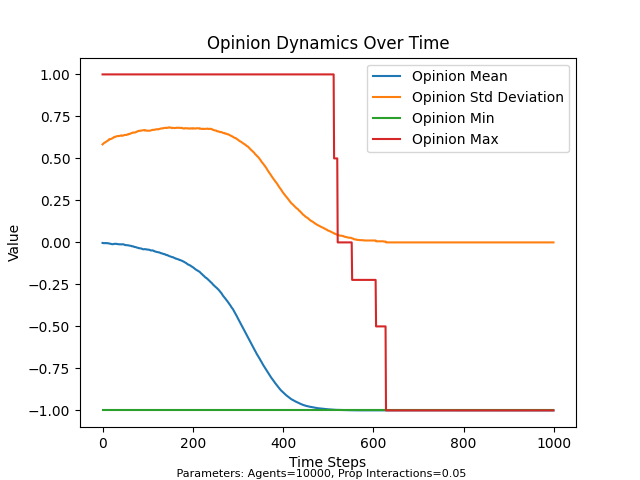

Source data for this figure (header and first rows):
Time Step, Opinion Mean, Opinion SD, Opinion Min, Opinion Max, Friends Mean, Friends SD
0, -0.003208, 0.5834, -1.0, 1.0, 10.04, 3.174
1, -0.003199, 0.5859, -1.0, 1.0, 10.04, 3.174
2, -0.004462, 0.5878, -1.0, 1.0, 10.04, 3.174
3, -0.004491, 0.5911, -1.0, 1.0, 10.04, 3.174
4, -0.004166, 0.5925, -1.0, 1.0, 10.04, 3.174
5, -0.004466, 0.5948, -1.0, 1.0, 10.04, 3.174
6, -0.003564, 0.5954, -1.0, 1.0, 10.04, 3.174
7, -0.003963, 0.5971, -1.0, 1.0, 10.04, 3.174
8, -0.005087, 0.5993, -1.0, 1.0, 10.04, 3.174
9, -0.004695, 0.6017, -1.0, 1.0, 10.04, 3.174
10, -0.004087, 0.6032, -1.0, 1.0, 10.04, 3.174
11, -0.005145, 0.6045, -1.0, 1.0, 10.04, 3.174
12, -0.004697, 0.6057, -1.0, 1.0, 10.04, 3.174
13, -0.005934, 0.6094, -1.0, 1.0, 10.04, 3.174
14, -0.006637, 0.6113, -1.0, 1.0, 10.04, 3.174
15, -0.006283, 0.6147, -1.0, 1.0, 10.04, 3.174
16, -0.006562, 0.6136, -1.0, 1.0, 10.04, 3.174
17, -0.008023, 0.6149, -1.0, 1.0, 10.04, 3.174
18, -0.00861, 0.6149, -1.0, 1.0, 10.04, 3.174
19, -0.009026, 0.6164, -1.0, 1.0, 10.04, 3.174
20, -0.01006, 0.6172, -1.0, 1.0, 10.04, 3.174
21, -0.01099, 0.6189, -1.0, 1.0, 10.04, 3.174
22, -0.01085, 0.6203, -1.0, 1.0, 10.04, 3.174
23, -0.01043, 0.6215, -1.0, 1.0, 10.04, 3.174
24, -0.01009, 0.6237, -1.0, 1.0, 10.04, 3.174
25, -0.009722, 0.6252, -1.0, 1.0, 10.04, 3.174
26, -0.008408, 0.6276, -1.0, 1.0, 10.04, 3.174
27, -0.00835, 0.6268, -1.0, 1.0, 10.04, 3.174
28, -0.007756, 0.6293, -1.0, 1.0, 10.04, 3.174
29, -0.007805, 0.6296, -1.0, 1.0, 10.04, 3.174
30, -0.008377, 0.63, -1.0, 1.0, 10.04, 3.174
31, -0.009794, 0.6312, -1.0, 1.0, 10.04, 3.174
32, -0.008973, 0.6321, -1.0, 1.0, 10.04, 3.174
33, -0.009946, 0.633, -1.0, 1.0, 10.04, 3.174
34, -0.01054, 0.6332, -1.0, 1.0, 10.04, 3.174
35, -0.01113, 0.6325, -1.0, 1.0, 10.04, 3.174
36, -0.01049, 0.6334, -1.0, 1.0, 10.04, 3.174
37, -0.01095, 0.6334, -1.0, 1.0, 10.04, 3.174
38, -0.01178, 0.6338, -1.0, 1.0, 10.04, 3.174
39, -0.01106, 0.6348, -1.0, 1.0, 10.04, 3.174
40, -0.01161, 0.6358, -1.0, 1.0, 10.04, 3.174
41, -0.01242, 0.6359, -1.0, 1.0, 10.04, 3.174
42, -0.01224, 0.6371, -1.0, 1.0, 10.04, 3.174
43, -0.0112, 0.635, -1.0, 1.0, 10.04, 3.174
44, -0.01112, 0.6349, -1.0, 1.0, 10.04, 3.174
45, -0.01099, 0.635, -1.0, 1.0, 10.04, 3.174
46, -0.01205, 0.6366, -1.0, 1.0, 10.04, 3.174
47, -0.01251, 0.6377, -1.0, 1.0, 10.04, 3.174
48, -0.01293, 0.6389, -1.0, 1.0, 10.04, 3.174
49, -0.01491, 0.6394, -1.0, 1.0, 10.04, 3.174
50, -0.01499, 0.6397, -1.0, 1.0, 10.04, 3.174
51, -0.0162, 0.6398, -1.0, 1.0, 10.04, 3.174
52, -0.0163, 0.6396, -1.0, 1.0, 10.04, 3.174
53, -0.01675, 0.6393, -1.0, 1.0, 10.04, 3.174
54, -0.01711, 0.6413, -1.0, 1.0, 10.04, 3.174
55, -0.01723, 0.642, -1.0, 1.0, 10.04, 3.174
56, -0.01701, 0.642, -1.0, 1.0, 10.04, 3.174
57, -0.0177, 0.6446, -1.0, 1.0, 10.04, 3.174
58, -0.01851, 0.6439, -1.0, 1.0, 10.04, 3.174
59, -0.01944, 0.6455, -1.0, 1.0, 10.04, 3.174
... 940 more rows
